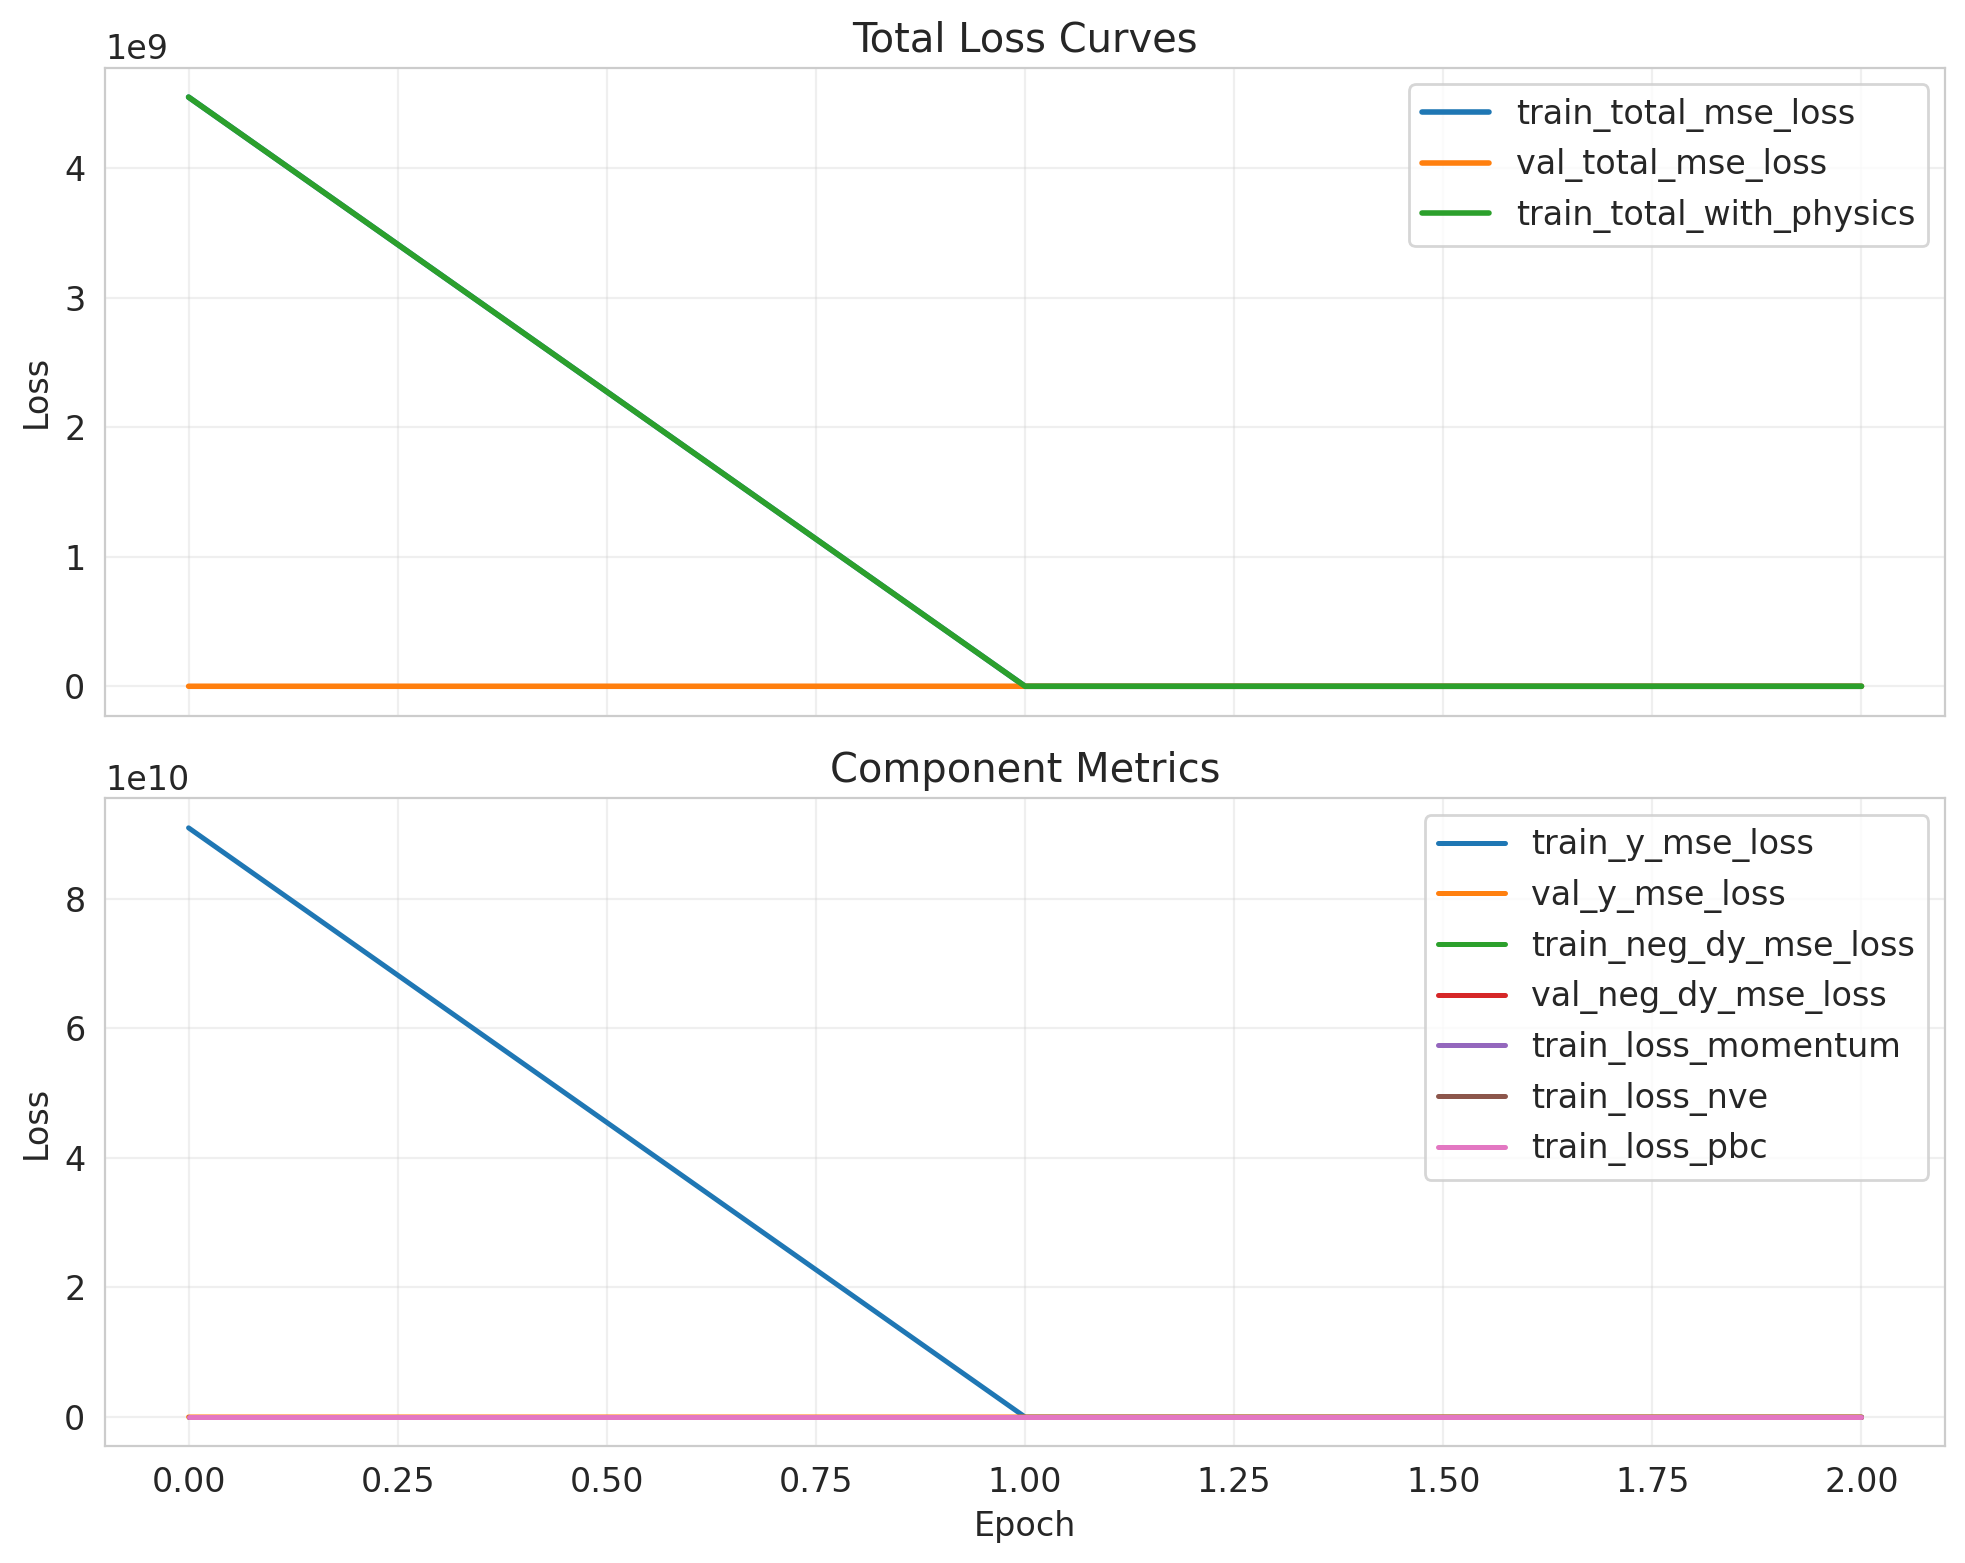

The data file committed next to this chart (first rows):
epoch, lr, train_loss_momentum, train_loss_nve, train_loss_pbc, train_neg_dy_mse_loss, train_nve_weight_effective, train_total_mse_loss, train_total_with_physics, train_y_mse_loss, val_neg_dy_l1_loss, val_neg_dy_mse_loss, val_total_l1_loss, val_total_mse_loss, val_y_l1_loss, val_y_mse_loss
0, , , , , , , , , , , , , , , 
0.0, 0.0001939, 3.666141001890111e-10, 0.0, 0.0, 953.4, 0.0, 4547048960, 4547046912, 90940956672, 19.15, 676.3, 43.67, 13629, 509.6, 259734
1.0, 0.0001939, 1.3159421330399823e-09, 3.0211534229190873e-12, 0.0, 464.6, 0.006289, 5572, 5572, 102610, 6.627, 80.52, 17, 2369, 214.1, 45844
2.0, 0.0001939, 1.1113566733556013e-09, 5.824692724670788e-12, 0.0, 337.6, 0.01258, 4479, 4479, 83171, 6.448, 76.96, 15.7, 1908, 191.5, 36691
